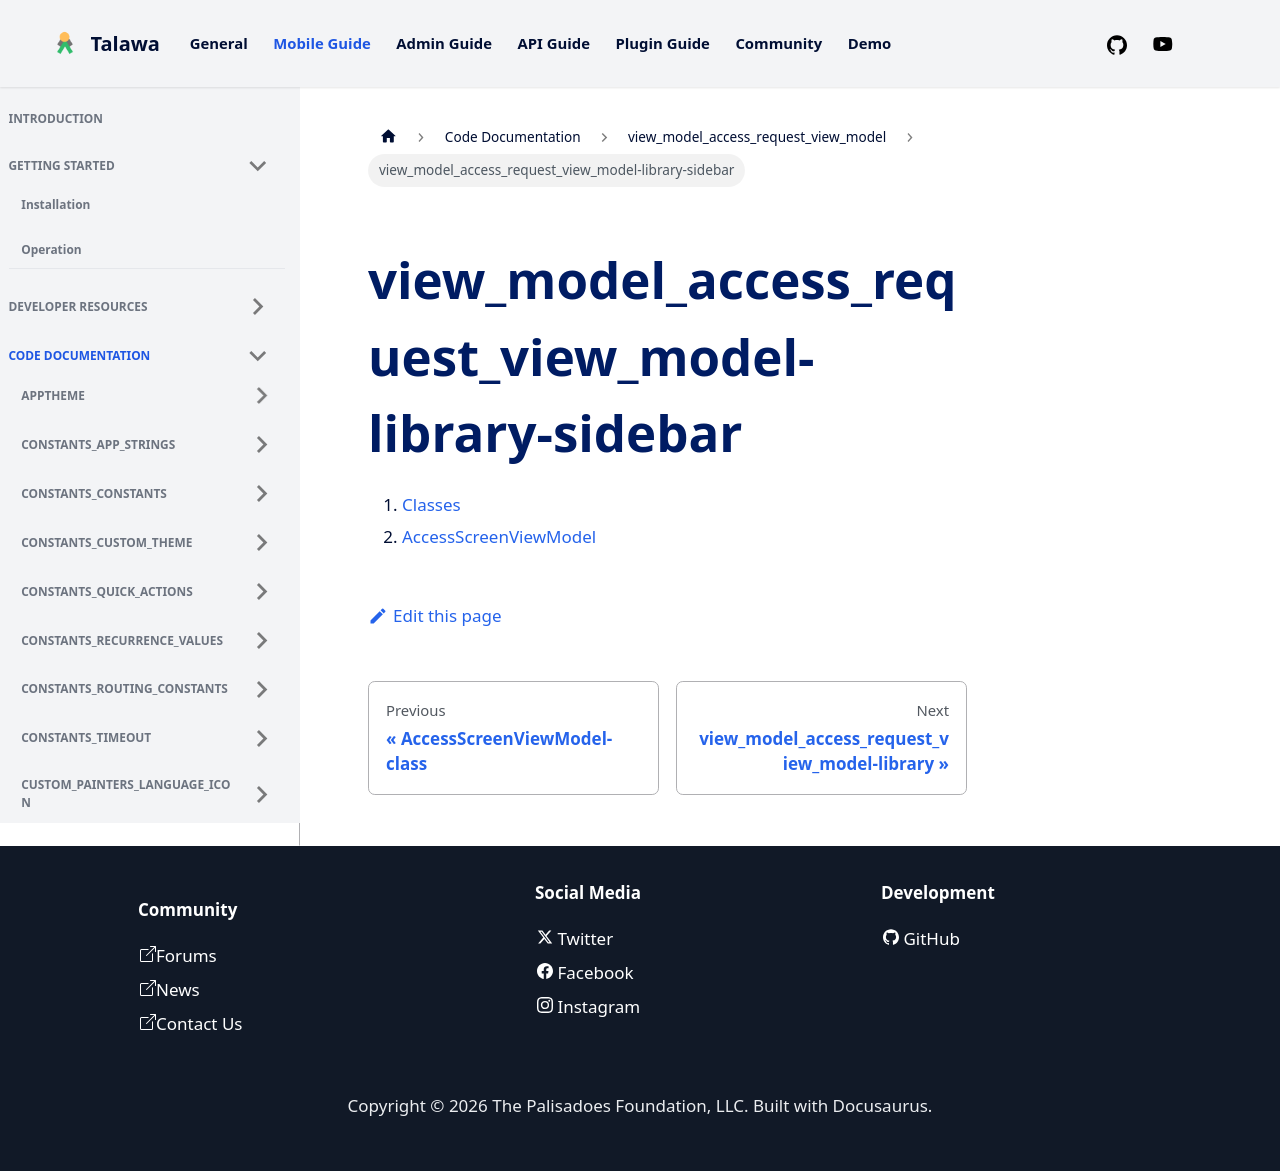

repository: PalisadoesFoundation/talawa · page: docs/auto-docs/view_model_access_request_view_model/view_model_access_request_view_model-library-sidebar/index.html · generator: docusaurus

1.  [Classes](./#classes)
2.  [AccessScreenViewModel](./AccessScreenViewModel-class.md)
